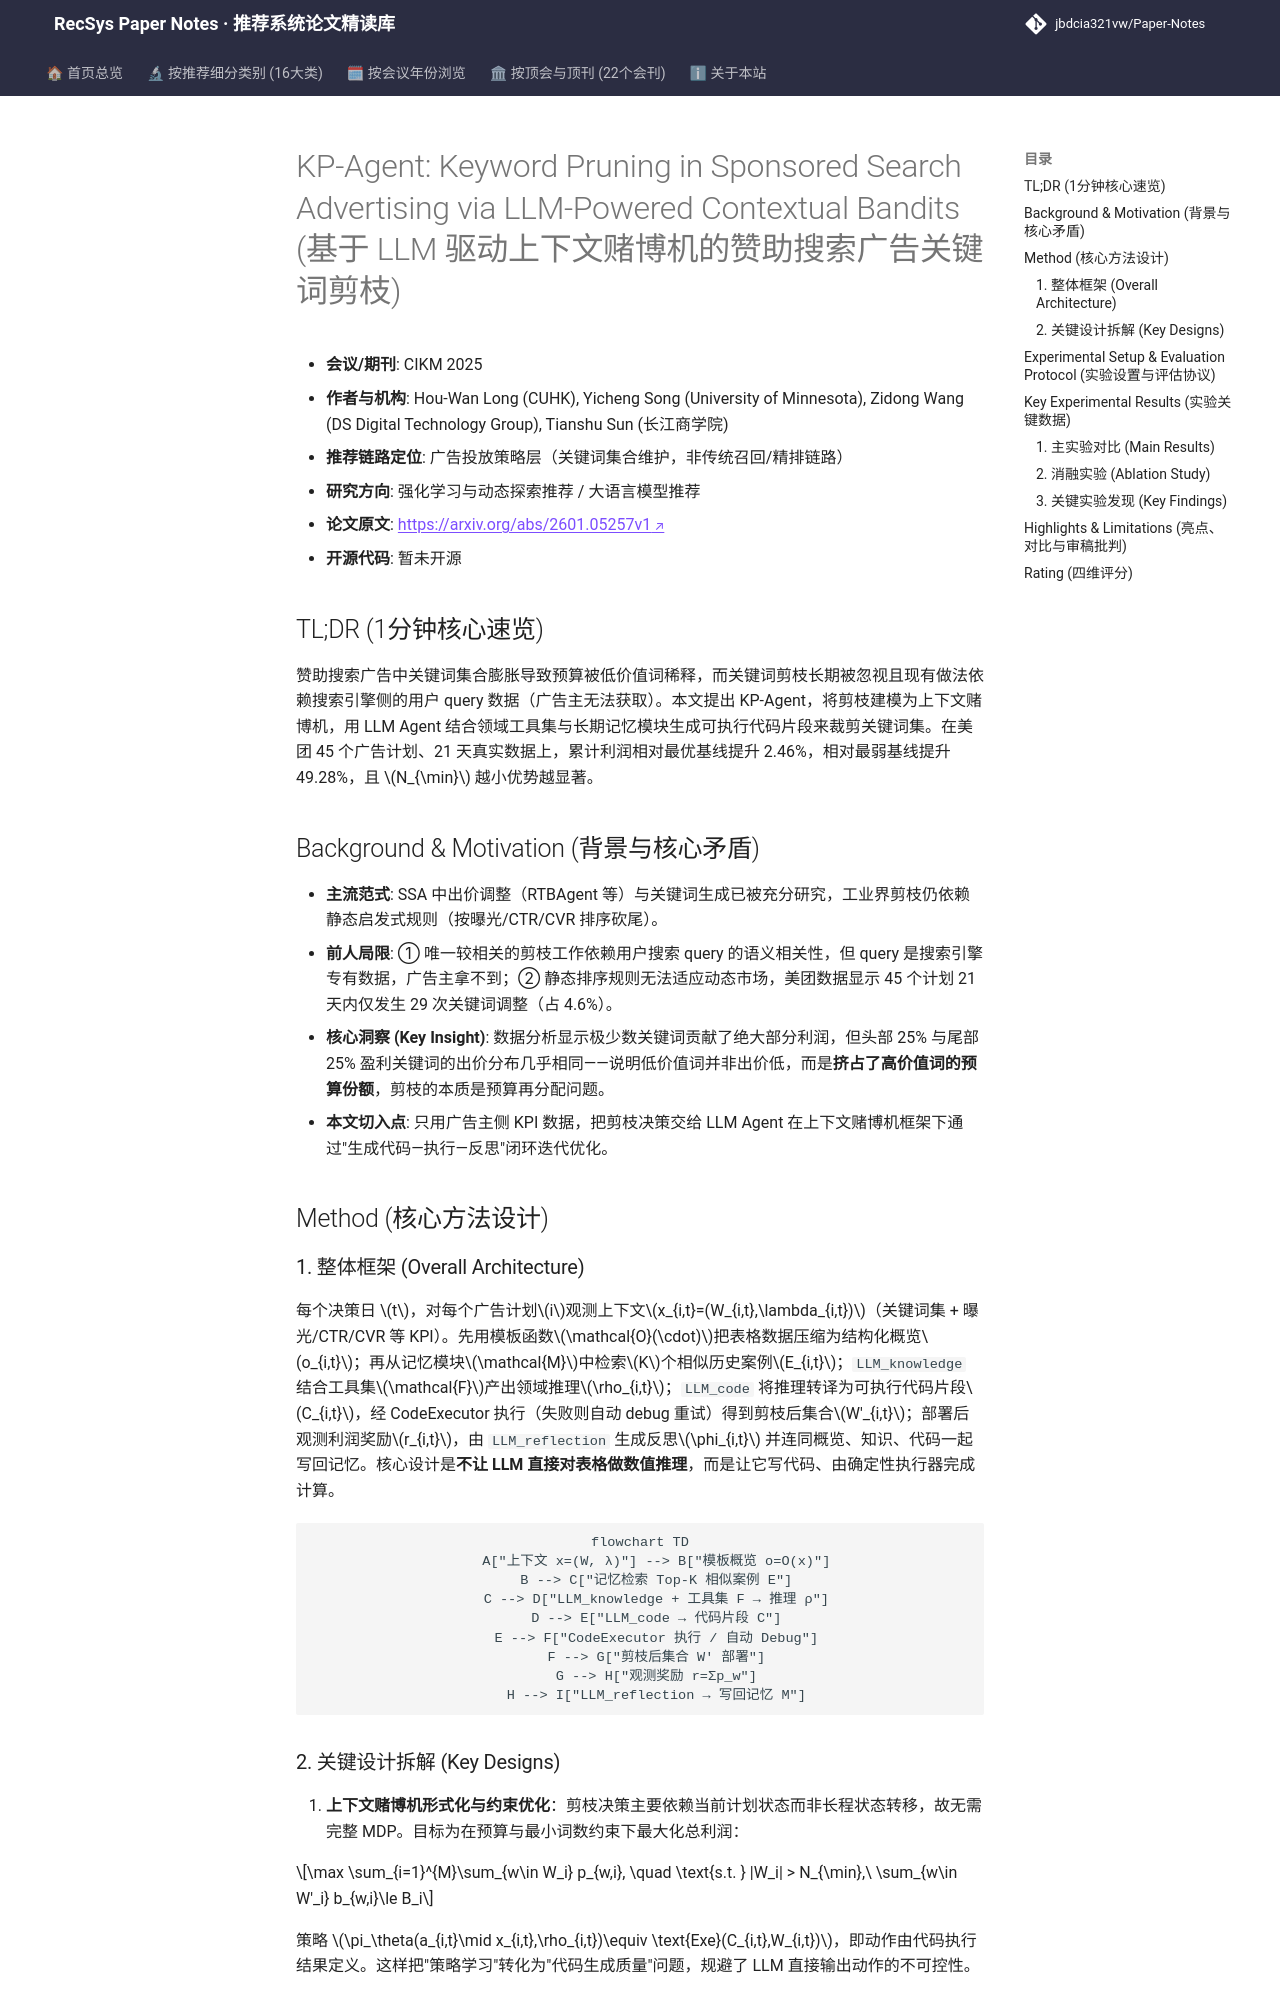

repository: jbdcia321vw/Paper-Notes · page: venues/CIKM/2025/rl_bandit_rec/kp_agent_keyword_pruning_in_sponsored_search_advertising_via_llm_powered_co/index.html · generator: mkdocs

---
title: "[Paper Note] KP-Agent: Keyword Pruning in Sponsored Search Advertising via LLM-Powered Contextual Bandits"
description: "[CIKM 2025][强化学习与动态探索推荐] 将关键词剪枝建模为上下文赌博机，用 LLM Agent 生成代码片段执行剪枝，美团真实数据上累计利润最高提升 49.28%。"
tags:
  - CIKM 2025
  - 强化学习与动态探索推荐
  - 召回/投放策略
  - LLM Agent
  - Contextual Bandit
  - 关键词剪枝
date: 2026-11-14
venue: CIKM
year: 2025
paper_url: "https://arxiv.org/abs/2601.05257"
code_url: ""
categories:
  - rl_bandit_rec
  - llm_rec
---

# KP-Agent: Keyword Pruning in Sponsored Search Advertising via LLM-Powered Contextual Bandits (基于 LLM 驱动上下文赌博机的赞助搜索广告关键词剪枝)

- **会议/期刊**: CIKM 2025
- **作者与机构**: Hou-Wan Long (CUHK), Yicheng Song (University of Minnesota), Zidong Wang (DS Digital Technology Group), Tianshu Sun (长江商学院)
- **推荐链路定位**: 广告投放策略层（关键词集合维护，非传统召回/精排链路）
- **研究方向**: 强化学习与动态探索推荐 / 大语言模型推荐
- **论文原文**: [https://arxiv.org/abs/2601.05257v1](https://arxiv.org/abs/2601.05257v1)
- **开源代码**: 暂未开源

## TL;DR (1分钟核心速览)

赞助搜索广告中关键词集合膨胀导致预算被低价值词稀释，而关键词剪枝长期被忽视且现有做法依赖搜索引擎侧的用户 query 数据（广告主无法获取）。本文提出 KP-Agent，将剪枝建模为上下文赌博机，用 LLM Agent 结合领域工具集与长期记忆模块生成可执行代码片段来裁剪关键词集。在美团 45 个广告计划、21 天真实数据上，累计利润相对最优基线提升 2.46%，相对最弱基线提升 49.28%，且 $N_{\min}$ 越小优势越显著。

## Background & Motivation (背景与核心矛盾)

- **主流范式**: SSA 中出价调整（RTBAgent 等）与关键词生成已被充分研究，工业界剪枝仍依赖静态启发式规则（按曝光/CTR/CVR 排序砍尾）。
- **前人局限**: ① 唯一较相关的剪枝工作依赖用户搜索 query 的语义相关性，但 query 是搜索引擎专有数据，广告主拿不到；② 静态排序规则无法适应动态市场，美团数据显示 45 个计划 21 天内仅发生 29 次关键词调整（占 4.6%）。
- **核心洞察 (Key Insight)**: 数据分析显示极少数关键词贡献了绝大部分利润，但头部 25% 与尾部 25% 盈利关键词的出价分布几乎相同——说明低价值词并非出价低，而是**挤占了高价值词的预算份额**，剪枝的本质是预算再分配问题。
- **本文切入点**: 只用广告主侧 KPI 数据，把剪枝决策交给 LLM Agent 在上下文赌博机框架下通过"生成代码—执行—反思"闭环迭代优化。

## Method (核心方法设计)

### 1. 整体框架 (Overall Architecture)

每个决策日 $t$，对每个广告计划$i$观测上下文$x_{i,t}=(W_{i,t},\lambda_{i,t})$（关键词集 + 曝光/CTR/CVR 等 KPI）。先用模板函数$\mathcal{O}(\cdot)$把表格数据压缩为结构化概览$o_{i,t}$；再从记忆模块$\mathcal{M}$中检索$K$个相似历史案例$E_{i,t}$；`LLM_knowledge` 结合工具集$\mathcal{F}$产出领域推理$\rho_{i,t}$；`LLM_code` 将推理转译为可执行代码片段$C_{i,t}$，经 CodeExecutor 执行（失败则自动 debug 重试）得到剪枝后集合$W'_{i,t}$；部署后观测利润奖励$r_{i,t}$，由 `LLM_reflection` 生成反思$\phi_{i,t}$ 并连同概览、知识、代码一起写回记忆。核心设计是**不让 LLM 直接对表格做数值推理**，而是让它写代码、由确定性执行器完成计算。

```mermaid
flowchart TD
    A["上下文 x=(W, λ)"] --> B["模板概览 o=O(x)"]
    B --> C["记忆检索 Top-K 相似案例 E"]
    C --> D["LLM_knowledge + 工具集 F → 推理 ρ"]
    D --> E["LLM_code → 代码片段 C"]
    E --> F["CodeExecutor 执行 / 自动 Debug"]
    F --> G["剪枝后集合 W' 部署"]
    G --> H["观测奖励 r=Σp_w"]
    H --> I["LLM_reflection → 写回记忆 M"]
```
